Run: headless pygame with SDL's dummy video driver; simulated clock (each Clock.tick advances the game by its frame time, no real sleeping); random seed 0; keys injected as events and as key.get_pressed() state; mouse plan: one left click at the window centre at the start of phase 2, then a move to the lower-right quarter at the start of phase 3.
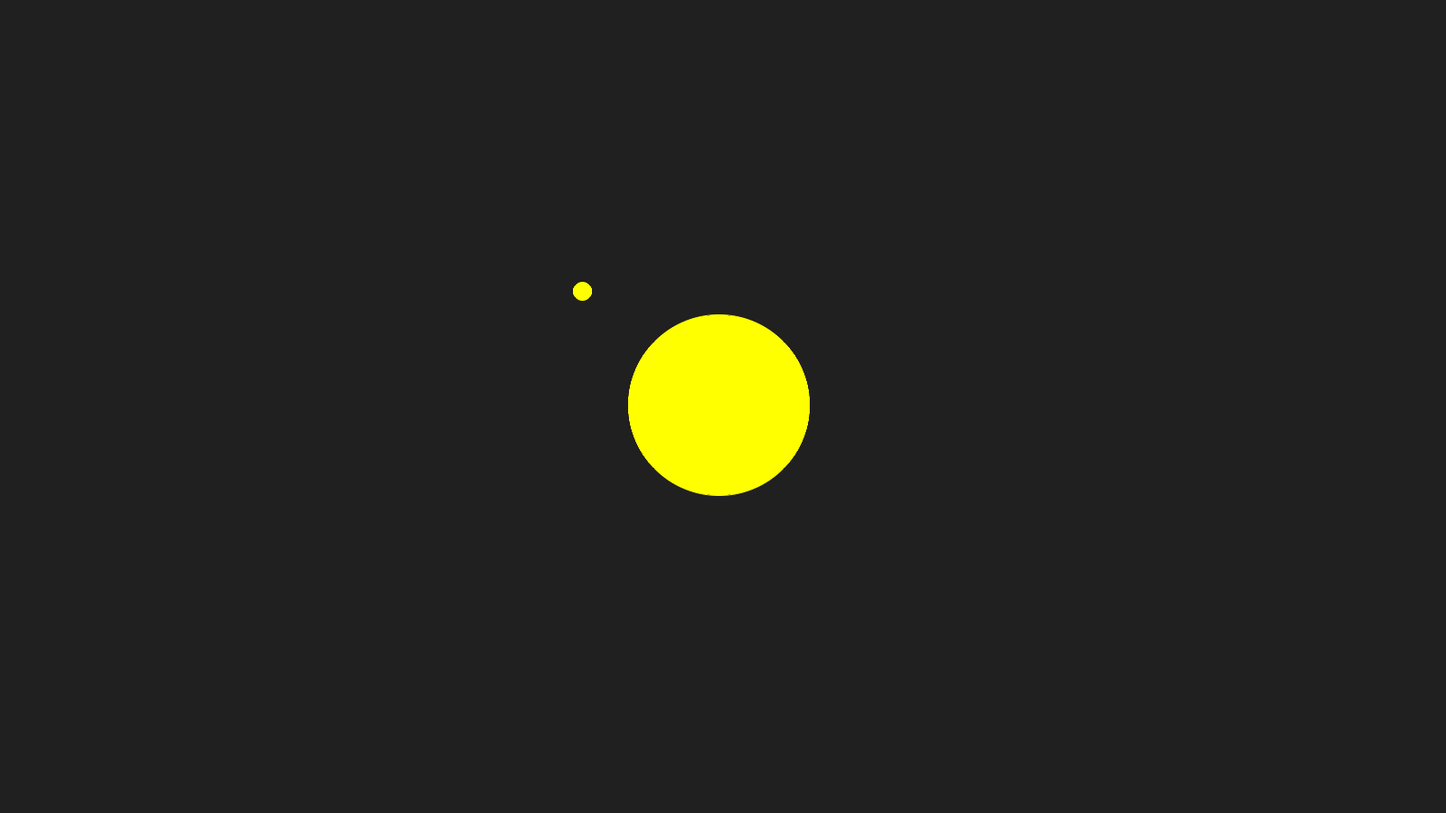
Frame 1 of 4 · flips 1–60 · no input
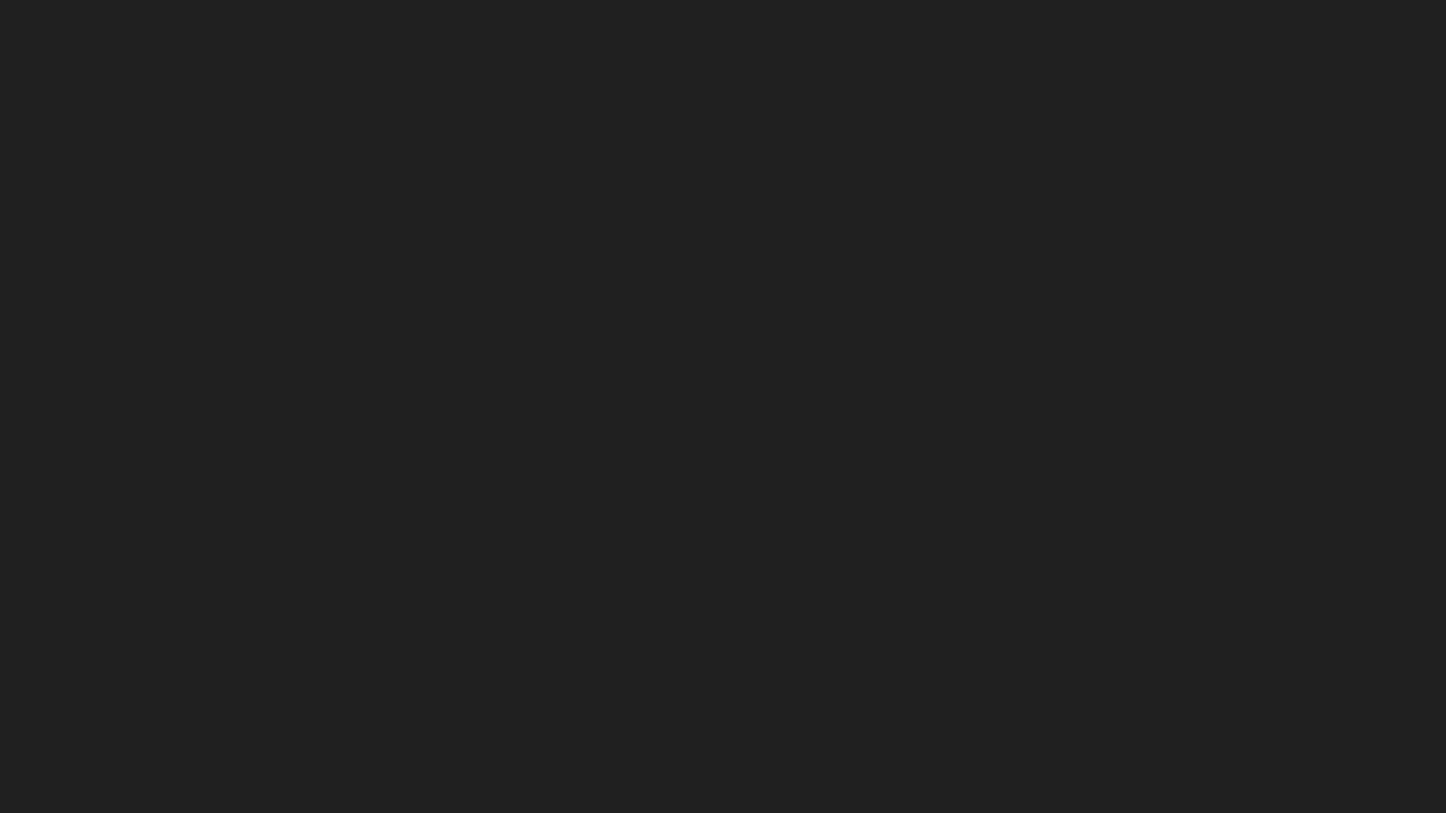
Frame 2 of 4 · flips 61–180 · clicked the window centre · tapped SPACE, RETURN · held RIGHT (→), D
Frame 3 of 4 · flips 181–300 · moved the mouse to the lower-right quarter · held DOWN (↓), S · screen unchanged from frame 2, image omitted
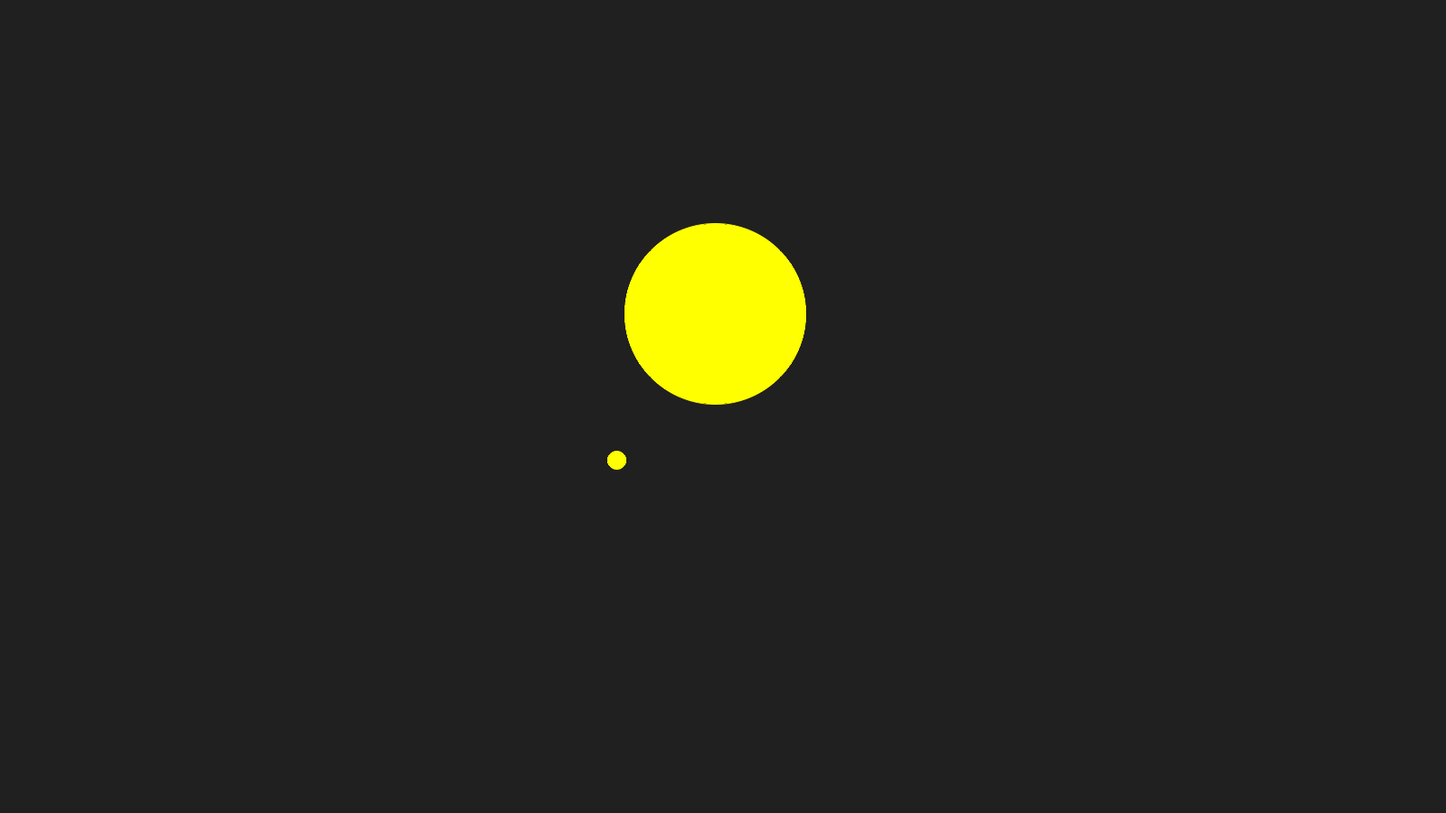
Frame 4 of 4 · flips 301–420 · held LEFT (←), A, UP (↑), W

The pygame program that drew these frames:

import pygame
from pygame import gfxdraw
import random
import math


def draw_circle(surface, color, position, radius):
    gfxdraw.aacircle(surface, int(position[0]), int(position[1]), int(radius), color)
    gfxdraw.filled_circle(surface, int(position[0]), int(position[1]), int(radius), color)


class Particle:
    def __init__(self, position, velocity, mass):
        self.position = position
        self.velocity = velocity
        self.mass = mass
        self.acceleration = None


particles = []
G = 10


# calculate acceleration for a specified particle taking all others into consideration
def get_acceleration(p):
    acceleration_sum = [0, 0]

    for p2 in particles:
        if p == p2:
            continue

        difference = [p2.position[0] - p.position[0], p2.position[1] - p.position[1]]
        softening = 5
        distance = math.sqrt(difference[0] * difference[0] + difference[1] * difference[1] + softening * softening)
        force = G * (p.mass * p2.mass) / math.pow(distance, 2)
        acceleration = force / p.mass
        unit_vector = [difference[0] / distance, difference[1] / distance]

        acceleration_sum[0] += acceleration * unit_vector[0]
        acceleration_sum[1] += acceleration * unit_vector[1]

    return acceleration_sum


def main():
    pygame.init()

    # create a surface on screen
    screen_width = 1600
    screen_height = 900
    half_screen_width = screen_width / 2
    half_screen_height = screen_height / 2
    refresh_rate = 60 # in the future make refresh and simulation rate independent
    screen = pygame.display.set_mode((screen_width, screen_height))

    # some work is required to allow for a resizable window
    # resizing should probably keep whatever is in the center, centered
    # also culling is broken near the bottom and right edges as screen width/height
    # and half width/height are hardcoded right now
    #screen = pygame.display.set_mode((screen_width, screen_height), pygame.RESIZABLE)

    clock = pygame.time.Clock()
    running = True

    # put some particles in random locations with random mass for testing purposes
    # (set particle count to 0 to disable)
    initial_particle_count = 0
    particle_spread = 1000
    velocity_spread = 1
    for i in range(initial_particle_count):
        # determine particle parameters
        position = [random.randrange(-particle_spread, particle_spread), random.randrange(-particle_spread, particle_spread)]
        velocity = [random.randrange(-velocity_spread, velocity_spread), random.randrange(-velocity_spread, velocity_spread)]
        velocity = [0, 0]
        mass = random.randrange(1, 50)

        # create particle and add to list of all particles
        p = Particle(position, velocity, mass)
        particles.append(p)

    # fixed test particles
    particles.append(Particle([0, 0], [0, 0], 100))
    particles.append(Particle([-200, 0], [0, -2.3], 10))

    # main loop
    view_center = [0, 0]
    zoom_factor = 1.0
    scroll_amount = 10
    dt = 1.0
    frame_time = 1.0 / refresh_rate
    while running:
        # clear the screen to blank first
        screen.fill((32, 32, 32))

        # user input
        pressed_keys = pygame.key.get_pressed()
        if pressed_keys[pygame.K_w]:
            view_center[1] -= scroll_amount * (1.0 / zoom_factor)
        if pressed_keys[pygame.K_s]:
            view_center[1] += scroll_amount * (1.0 / zoom_factor)
        if pressed_keys[pygame.K_a]:
            view_center[0] -= scroll_amount * (1.0 / zoom_factor)
        if pressed_keys[pygame.K_d]:
            view_center[0] += scroll_amount * (1.0 / zoom_factor)

        for p in particles:
            # comment out Leapfrog in favor of simple Euler integration right now

            # if p.acceleration is None:  # check maybe the initial acceleration has not been calculated yet
            #     p.acceleration = get_acceleration(p)

            p.acceleration = get_acceleration(p)

            p.velocity[0] += p.acceleration[0] * dt
            p.velocity[1] += p.acceleration[1] * dt

            p.position[0] += p.velocity[0] * dt
            p.position[1] += p.velocity[1] * dt

            # kick
            # p.velocity[0] = p.velocity[0] + p.acceleration[0] * dt / 2.0
            # p.velocity[1] = p.velocity[1] + p.acceleration[1] * dt / 2.0

            # drift
            # p.position[0] = p.position[0] + p.velocity[0] * dt
            # p.position[1] = p.position[1] + p.velocity[1] * dt

            # update acceleration
            # p.acceleration = get_acceleration(p)

            # kick
            # p.velocity[0] = p.velocity[0] + p.acceleration[0] * dt / 2.0
            # p.velocity[1] = p.velocity[1] + p.acceleration[1] * dt / 2.0

        # draw all particles
        for p in particles:
            radius = math.ceil(p.mass * zoom_factor)
            position_offset = [p.position[0] - view_center[0], p.position[1] - view_center[1]]
            position_on_screen = [half_screen_width + position_offset[0] * zoom_factor, half_screen_height + position_offset[1] * zoom_factor]

            # cull particles outside the view for both performance and screen coordinate overflow reasons
            if position_on_screen[0] + radius < 0 or position_on_screen[0] - radius > screen_width:
                continue  # out of horizontal boundaries
            elif position_on_screen[1] + radius < 0 or position_on_screen[1] - radius > screen_height:
                continue  # out of vertical boundaries

            draw_circle(screen, (255, 255, 0), position_on_screen, radius)

        # update the screen and wait for the next frame
        pygame.display.update()
        frame_time = clock.tick(refresh_rate) / 1000
        pygame.display.set_caption("nsim - " + str(frame_time) + " frame time")

        # event handling just before the beginning of the next frame
        for event in pygame.event.get():
            if event.type == pygame.MOUSEWHEEL:
                wheel_movement = event.y

                # calculate the world position that the mouse is on the current frame
                mouse_position = pygame.mouse.get_pos()
                mouse_relative_position = [mouse_position[0] - half_screen_width, mouse_position[1] - half_screen_height]
                world_relative_position = [mouse_relative_position[0] / zoom_factor, mouse_relative_position[1] / zoom_factor]
                world_absolute_position = [view_center[0] + world_relative_position[0], view_center[1] + world_relative_position[1]]

                # update the zoom factor
                zoom_change_factor = 2.0 if pressed_keys[pygame.K_LSHIFT] else 1.1
                while wheel_movement:
                    if wheel_movement > 0:
                        wheel_movement -= 1
                        zoom_factor *= zoom_change_factor
                    else:
                        wheel_movement += 1
                        zoom_factor /= zoom_change_factor

                # update view_center so that the old world pos is at the same point as the mouse was/is
                new_world_relative_position = [mouse_relative_position[0] / zoom_factor, mouse_relative_position[1] / zoom_factor]
                new_world_absolute_position = [view_center[0] + new_world_relative_position[0], view_center[1] + new_world_relative_position[1]]
                old_new_difference = [world_absolute_position[0] - new_world_absolute_position[0], world_absolute_position[1] - new_world_absolute_position[1]]
                view_center = [view_center[0] + old_new_difference[0], view_center[1] + old_new_difference[1]]
            elif event.type == pygame.MOUSEMOTION:
                if event.buttons[0]:
                    view_center = [view_center[0] - event.rel[0] * (1.0 / zoom_factor), view_center[1] - event.rel[1] * (1.0 / zoom_factor)]
            elif event.type == pygame.MOUSEBUTTONDOWN:
                if event.button == 1:  # left mouse click down, start dragging the view
                    pygame.mouse.set_visible(False)
                    pygame.event.set_grab(True)
                elif event.button == 3:  # right mouse click down, create new particle
                    mouse_relative_position = [event.pos[0] - half_screen_width, event.pos[1] - half_screen_height]
                    position = [view_center[0] + mouse_relative_position[0] / zoom_factor, view_center[1] + mouse_relative_position[1] / zoom_factor]
                    velocity = [0, 0]
                    mass = 10

                    p = Particle(position, velocity, mass)
                    particles.append(p)
            elif event.type == pygame.MOUSEBUTTONUP and event.button == 1:  # left mouse click up
                pygame.mouse.set_visible(True)
                pygame.event.set_grab(False)
            elif event.type == pygame.QUIT or (event.type == pygame.KEYDOWN and event.key == pygame.K_ESCAPE):
                # change the value to False, to exit the main loop
                running = False


if __name__ == "__main__":
    main()
